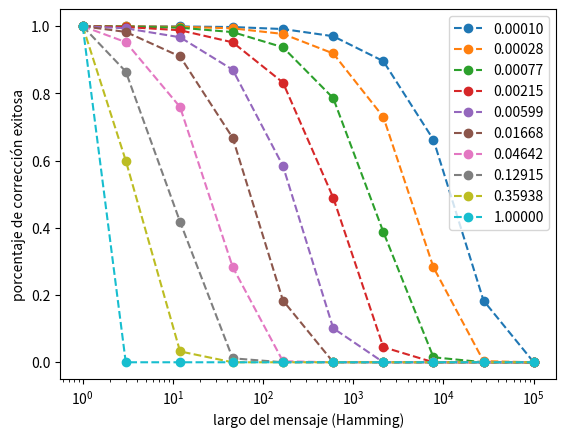

Generate this figure with matplotlib: (Note: this script raises an exception after producing the figure.)
import numpy as np
import matplotlib.pyplot as plt

n = np.logspace(0, 5, 10, dtype=int)
ps = 1 / np.logspace(0, 4, 10)
ps = ps[::-1]
legend = []

p_correction_worked = []
for p in ps:
    p_correction_worked.append((n * p * (1 - p) ** (n - 1)) / (1 - (1 - p) ** n))
    legend.append("{:.5f}".format(p))


for p_worked in p_correction_worked:
    plt.plot(n, p_worked, 'o--')

plt.xscale("log")
plt.legend(legend)
plt.xlabel("largo del mensaje (Hamming)")
plt.ylabel("porcentaje de corrección exitosa")
plt.savefig("plots/percentage_correction_worked_theoretical.png", dpi=300)
plt.show()
